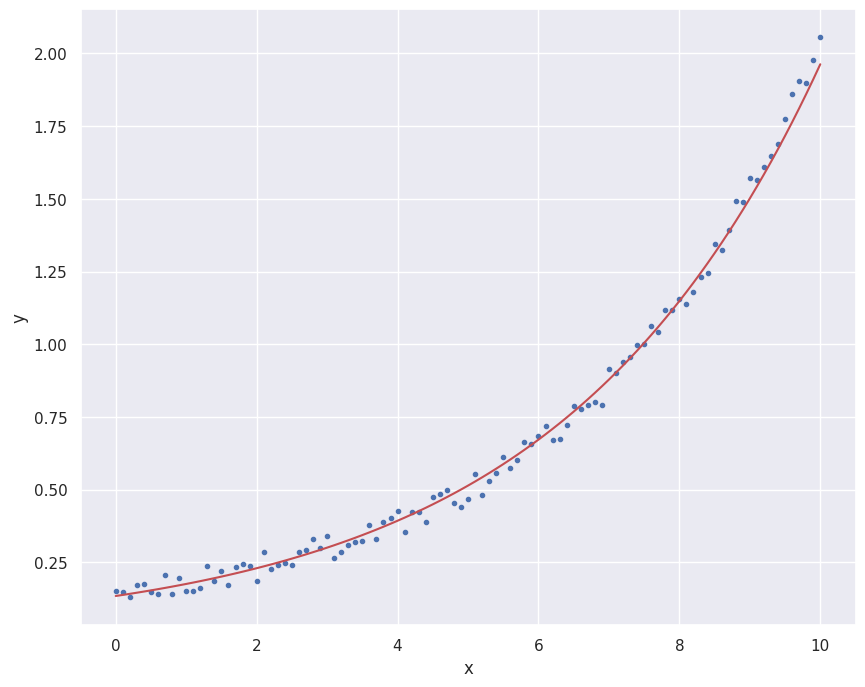

Python code for this plot:
# https://pythonnumericalmethods.berkeley.edu/notebooks/chapter16.05-Least-Square-Regression-for-Nonlinear-Functions.html

import numpy as np
import matplotlib.pyplot as plt
import seaborn as sns

sns.set_theme()

# let's generate x and y, and add some noise into y
x = np.linspace(0, 10, 101)
y = 0.1*np.exp(0.3*x) + 0.1*np.random.random(len(x))

A = np.vstack([x, np.ones(len(x))]).T
beta, log_alpha = np.linalg.lstsq(A, np.log(y), rcond = None)[0]
alpha = np.exp(log_alpha)
print(f'alpha={alpha}, beta={beta}')

# Let's have a look of the data
plt.figure(figsize = (10,8))
plt.plot(x, y, 'b.')
plt.plot(x, alpha*np.exp(beta*x), 'r')
plt.xlabel('x')
plt.ylabel('y')
plt.show()
